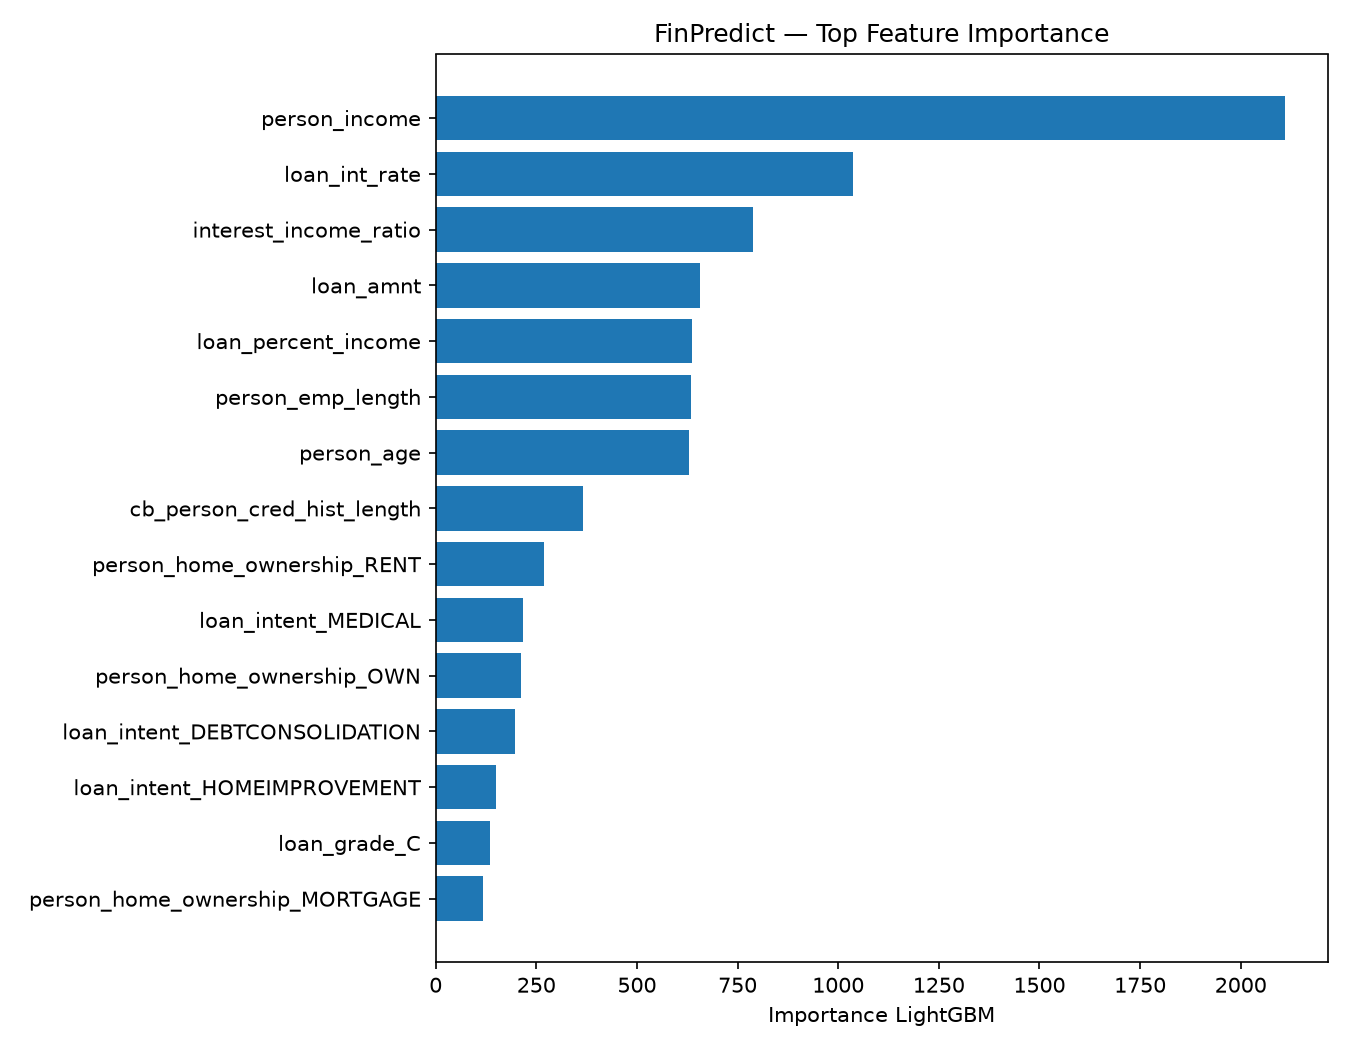

The table this chart was drawn from, first rows:
feature, importance
person_income, 2110
loan_int_rate, 1037
interest_income_ratio, 788
loan_amnt, 657
loan_percent_income, 636
person_emp_length, 634
person_age, 629
cb_person_cred_hist_length, 365
person_home_ownership_RENT, 270
loan_intent_MEDICAL, 218
person_home_ownership_OWN, 212
loan_intent_DEBTCONSOLIDATION, 198
loan_intent_HOMEIMPROVEMENT, 151
loan_grade_C, 135
person_home_ownership_MORTGAGE, 118
loan_intent_VENTURE, 114
loan_grade_D, 111
loan_grade_E, 102
loan_grade_B, 98
loan_intent_EDUCATION, 82
loan_intent_PERSONAL, 69
loan_grade_G, 68
loan_grade_A, 67
loan_grade_F, 67
cb_person_default_on_file_N, 49
person_home_ownership_OTHER, 9
cb_person_default_on_file_Y, 6
